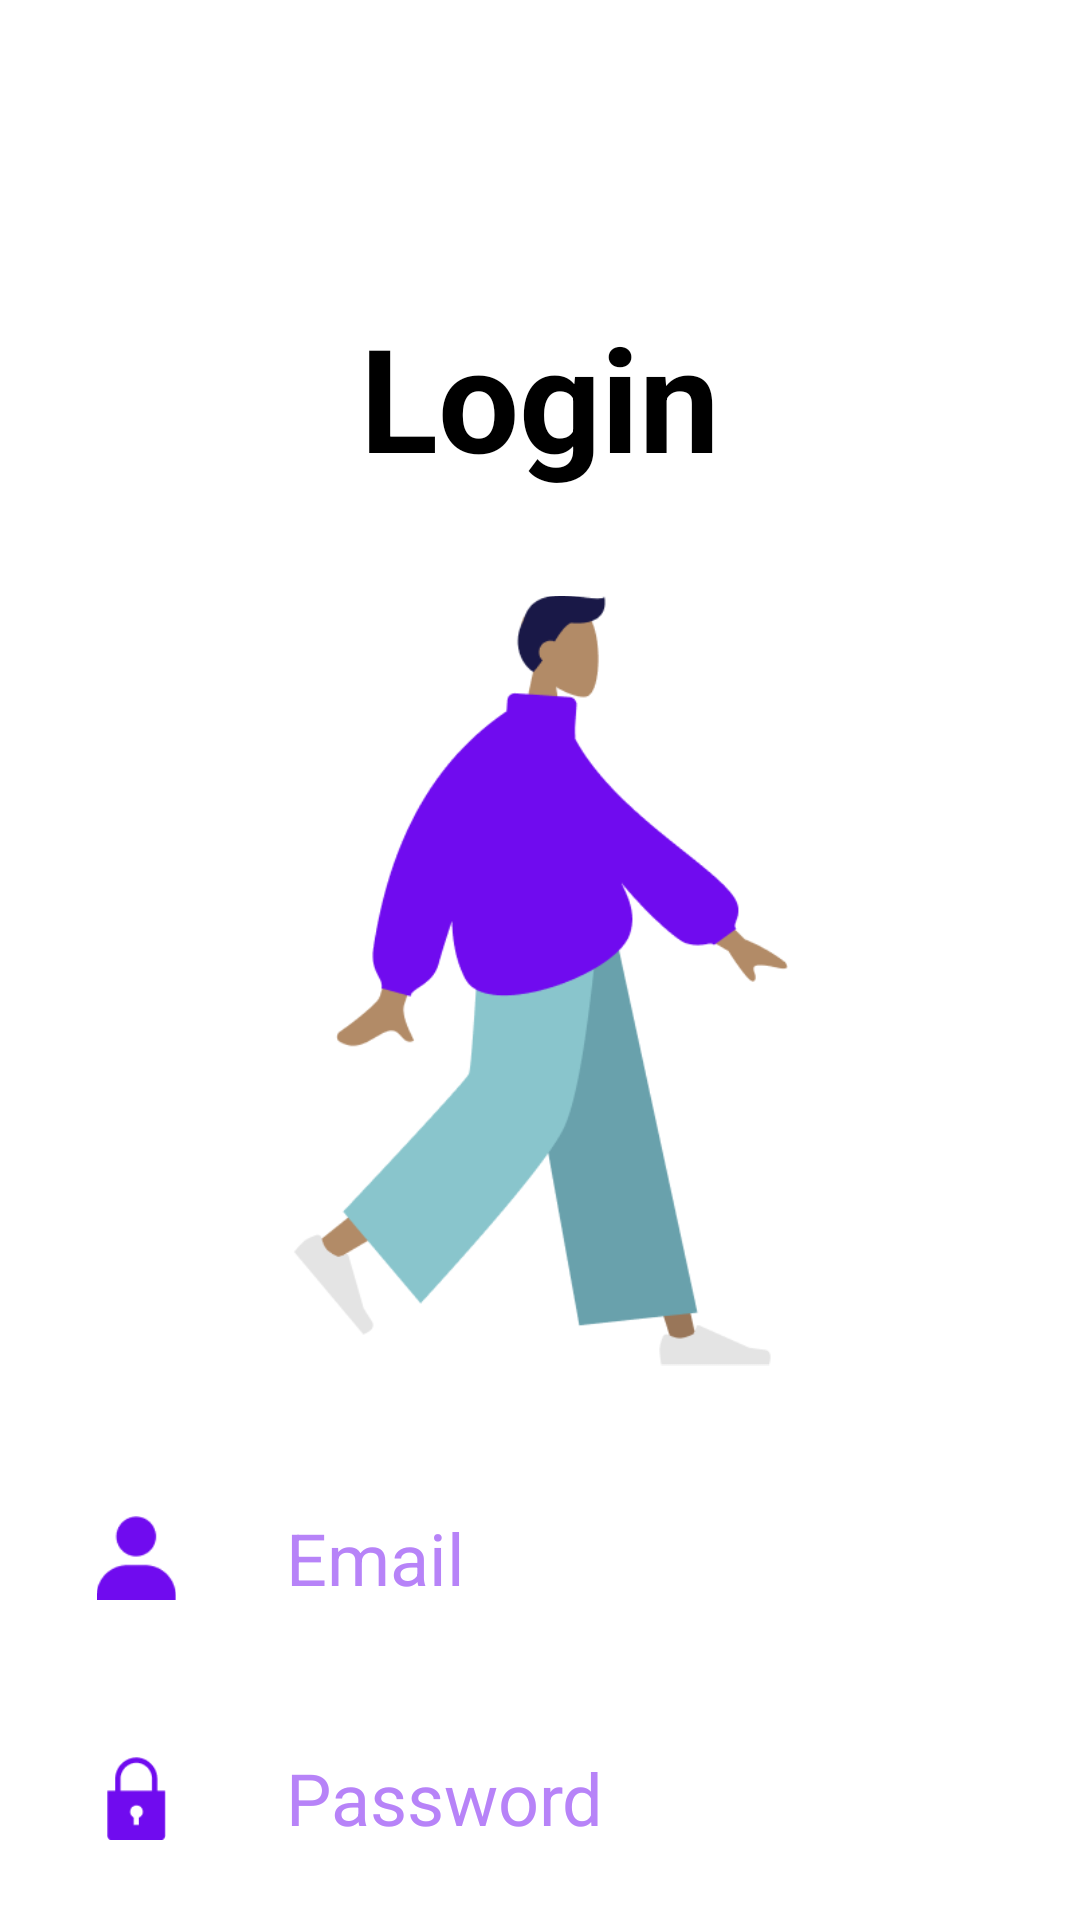

Android layout source for this screen:
<!-- AndroidManifest.xml: application theme Theme.Davaleba17 -->
<!-- res/layout/fragment_login.xml -->
<?xml version="1.0" encoding="utf-8"?>
<androidx.constraintlayout.widget.ConstraintLayout xmlns:android="http://schemas.android.com/apk/res/android"
    xmlns:app="http://schemas.android.com/apk/res-auto"
    xmlns:tools="http://schemas.android.com/tools"
    android:layout_width="match_parent"
    android:layout_height="match_parent"
    android:background="@color/white"
    tools:context=".UI.login.screen.LoginFragment">

    <androidx.appcompat.widget.AppCompatTextView
        android:id="@+id/loginText"
        android:layout_width="wrap_content"
        android:layout_height="wrap_content"
        android:layout_marginTop="100dp"
        android:text="@string/login"
        android:textColor="@color/black"
        android:textSize="48sp"
        android:textStyle="bold"
        app:layout_constraintEnd_toEndOf="parent"
        app:layout_constraintStart_toStartOf="parent"
        app:layout_constraintTop_toTopOf="parent" />

    <androidx.appcompat.widget.AppCompatImageView
        android:id="@+id/manVectorWalking"
        android:layout_width="165dp"
        android:layout_height="285dp"
        android:layout_marginTop="20dp"
        android:src="@drawable/img_7"
        app:layout_constraintEnd_toEndOf="@id/loginText"
        app:layout_constraintStart_toStartOf="@id/loginText"
        app:layout_constraintTop_toBottomOf="@id/loginText" />

    <androidx.appcompat.widget.AppCompatEditText
        android:id="@+id/emailField"
        android:layout_width="370dp"
        android:layout_height="50dp"
        android:layout_marginTop="25dp"
        android:background="@drawable/button_design"
        android:backgroundTint="#d5b6fb"
        android:hint="@string/email"
        android:padding="5dp"
        android:paddingStart="100dp"
        android:textColorHint="#b783f8"
        android:textSize="24sp"
        app:layout_constraintEnd_toEndOf="parent"
        app:layout_constraintStart_toStartOf="parent"
        app:layout_constraintTop_toBottomOf="@id/manVectorWalking" />

    <androidx.appcompat.widget.AppCompatImageView
        android:layout_width="35dp"
        android:layout_height="28dp"
        android:layout_marginStart="33dp"
        android:src="@drawable/img_5"
        app:layout_constraintBottom_toBottomOf="@id/emailField"
        app:layout_constraintStart_toStartOf="@id/emailField"
        app:layout_constraintTop_toTopOf="@id/emailField" />

    <androidx.appcompat.widget.AppCompatEditText
        android:id="@+id/passwordField"
        android:layout_width="370dp"
        android:layout_height="50dp"
        android:layout_marginTop="30dp"
        android:background="@drawable/button_design"
        android:backgroundTint="#d5b6fb"
        android:hint="@string/password"
        android:padding="5dp"
        android:inputType="textPassword"
        android:paddingStart="100dp"
        android:textColorHint="#b783f8"
        android:textSize="24sp"
        app:layout_constraintEnd_toEndOf="parent"
        app:layout_constraintStart_toStartOf="parent"
        app:layout_constraintTop_toBottomOf="@id/emailField" />

    <androidx.appcompat.widget.AppCompatImageView
        android:id="@+id/eyeIcon"
        android:layout_width="35dp"
        android:layout_height="28dp"
        android:layout_marginEnd="15dp"
        android:src="@drawable/baseline_remove_red_eye_24"
        app:layout_constraintBottom_toBottomOf="@id/passwordField"
        app:layout_constraintEnd_toEndOf="@id/passwordField"
        app:layout_constraintTop_toTopOf="@id/passwordField" />

    <androidx.appcompat.widget.AppCompatImageView
        android:layout_width="35dp"
        android:layout_height="28dp"
        android:layout_marginStart="33dp"
        android:src="@drawable/img_6"
        app:layout_constraintBottom_toBottomOf="@id/passwordField"
        app:layout_constraintStart_toStartOf="@id/passwordField"
        app:layout_constraintTop_toTopOf="@id/passwordField" />

    <androidx.appcompat.widget.AppCompatButton
        android:id="@+id/registerButton"
        android:layout_width="370dp"
        android:layout_height="50dp"
        android:layout_marginTop="55dp"
        android:background="@drawable/button_design"
        android:text="@string/login"
        android:textColor="@color/white"
        android:textSize="23sp"
        app:layout_constraintEnd_toEndOf="@id/emailField"
        app:layout_constraintStart_toStartOf="@id/emailField"
        app:layout_constraintTop_toBottomOf="@id/passwordField" />

</androidx.constraintlayout.widget.ConstraintLayout>
<!-- resources referenced by this layout -->
<resources>
  <!-- drawable img_5: png bitmap (drawable, 678 bytes) -->
  <!-- drawable img_6: png bitmap (drawable, 708 bytes) -->
  <!-- drawable img_7: png bitmap (drawable, 12634 bytes) -->
  <string name="email">Email</string>
  <string name="login">Login</string>
  <string name="password">Password</string>
  <style name="Theme.Davaleba17" parent="Base.Theme.Davaleba17" />
  <style name="Base.Theme.Davaleba17" parent="Theme.Material3.DayNight.NoActionBar">
          
          
      </style>
  <!-- not gathered from this repository: default colours our renderer supplied (Android Studio template values) -->
  <color name="black">#FF000000</color>
  <color name="white">#FFFFFFFF</color>
</resources>
